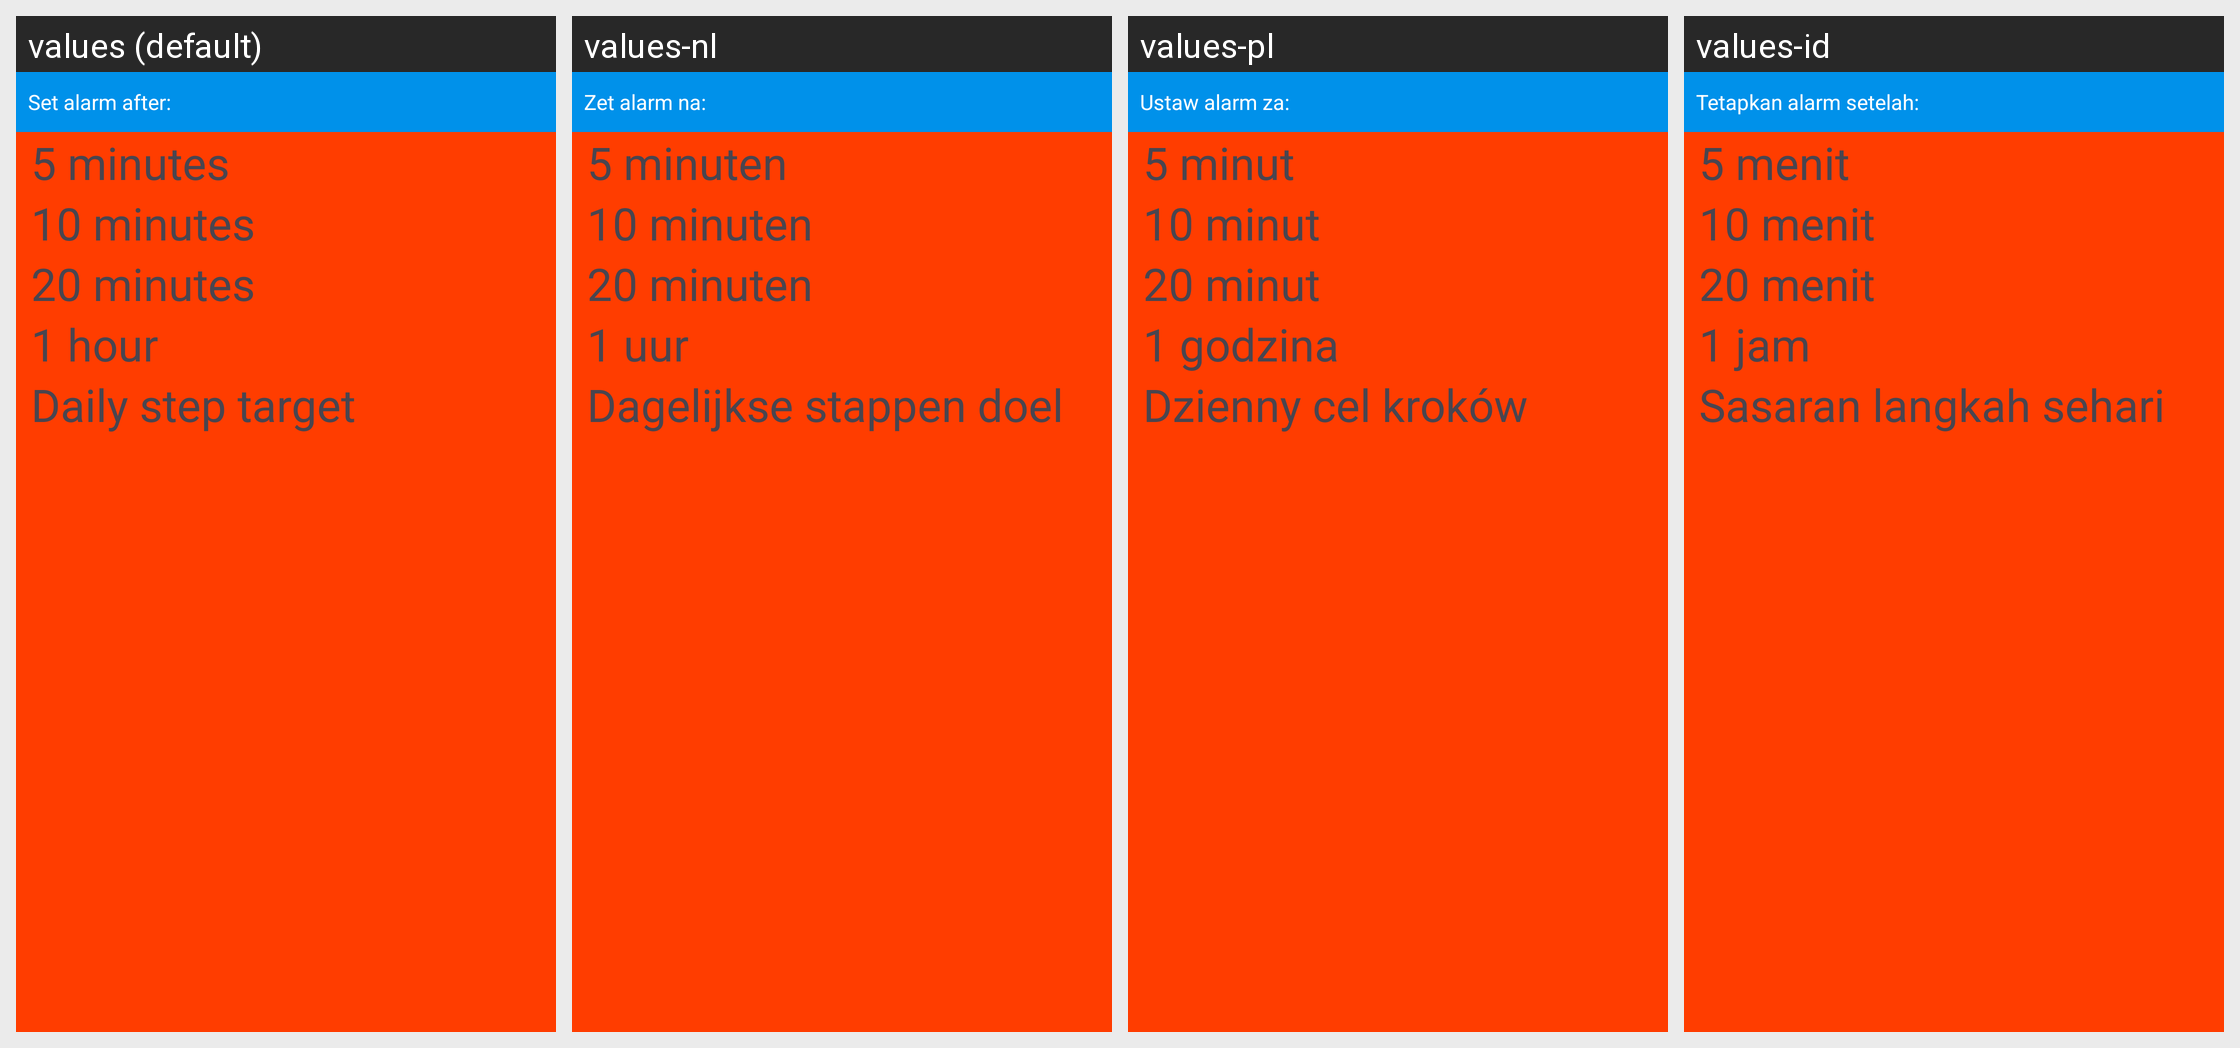

This grid shows one Android layout under several languages. Give, for every string resource on the screen, its name, the default text and each shown locale's text.
Android screen res/layout/widget_alarms_activity_list.xml rendered under 4 locales, left to right: values (default), values-nl, values-pl, values-id. Device: Nexus 5 (rendered at 1080×1920; each locale shown at half size, 540×960, under a caption strip naming it); theme GadgetbridgeTheme.
Other locales in the repository, not shown: values-ar, values-bg, values-ca, values-cs, values-de, values-el, values-en-rGB, values-es, values-et, values-fa, values-fi, values-fr, values-fr-rCA, values-gl, values-he, values-hi, values-hr, values-hu, values-it, values-ja, values-ka, values-ko, values-lt, values-lv, values-ml, values-my, values-nb-rNO, values-pt, values-pt-rBR, values-ro, values-ru, values-sk, values-sr, values-sv, values-th, values-tr, values-uk, values-vi, values-zh-rCN, values-zh-rTW.
Strings drawn on this screen, with the default value and each locale's value (text and hints the layout hard-codes, and strings that could not be matched under every locale, appear in the picture but are not listed):

widget_set_alarm_after
  values: Set alarm after:
  values-nl: Zet alarm na:
  values-pl: Ustaw alarm za:
  values-id: Tetapkan alarm setelah:

widget_5_minutes
  values: 5 minutes
  values-nl: 5 minuten
  values-pl: 5 minut
  values-id: 5 menit

widget_10_minutes
  values: 10 minutes
  values-nl: 10 minuten
  values-pl: 10 minut
  values-id: 10 menit

widget_20_minutes
  values: 20 minutes
  values-nl: 20 minuten
  values-pl: 20 minut
  values-id: 20 menit

widget_1_hour
  values: 1 hour
  values-nl: 1 uur
  values-pl: 1 godzina
  values-id: 1 jam

miband_prefs_fitness_goal
  values: Daily step target
  values-nl: Dagelijkse stappen doel
  values-pl: Dzienny cel kroków
  values-id: Sasaran langkah sehari
